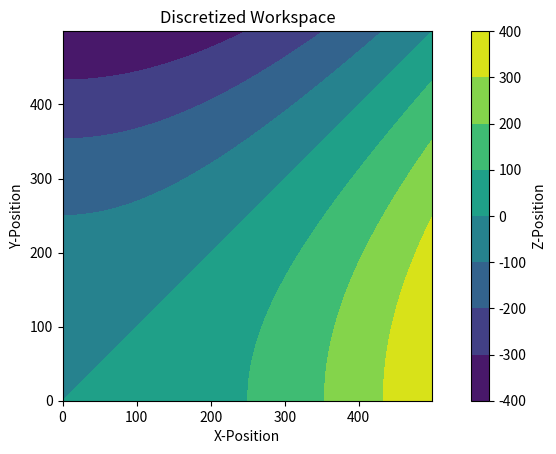

The matplotlib source for this figure:

import numpy as np
import matplotlib.pyplot as plt


# take in a given workspace. Should have x/y dimension, equation definine x axis topography, equation definine y axis topography

# start off with an example x-function

# set a workspace discretization

# camera i think we should use -> https://www.robotshop.com/products/yahboom-yahboom-usb-industrial-ai-vision-camera-separate-camera?qd=f3c1473128dc16999d6625ff76df9b67
# we can also use https://iflightrc.shop/products/racecam-mini-night-camera?v_id=variant_01KS6BBN1H4M5PK5X08CNQ18Q9



class ext_workspace:
    

    def __init__(self, x_dim, y_dim, x_func, y_func):



        self.x_dim = x_dim
        self.y_dim = y_dim
        self.x_func = x_func # function that CONTAINS x, ect.
        self.y_func = y_func # use lambda statents in workspace defn.

W1 = ext_workspace(500, 500, lambda x : (x*0.04)**2, lambda y : - (y*0.04)**2)





# Function that essensially converts between realative and absolute headings. can use for velocity, ect.
# vector_body defines the vector that is in the body frame. look in the image in /docs for more information
def body2NED(yaw, pitch, roll, vector_body):

    y = np.deg2rad(yaw) #movement about the axis
    p = np.deg2rad(pitch)
    r = np.deg2rad(roll)


    _R = np.array([[np.cos(y)*np.cos(p), np.cos(y)*np.sin(r)*np.sin(p)-np.cos(r)*np.sin(y), np.sin(r)*np.sin(y)+np.cos(r)*np.cos(y)*np.sin(p)],
              [np.cos(p)*np.sin(y), np.cos(p)*np.cos(y)+np.sin(r)*np.sin(y)*np.sin(p), -np.cos(y)*np.sin(r)+np.cos(r)*np.sin(y)*np.sin(p)],
              [-np.sin(p), np.cos(p)*np.sin(r), np.cos(p)*np.cos(r)]])

    #_R is your rotation matrix, just need to figure out how the vector relates to yaw, pitch, and roll
    # your vector represnts the axis of yaw, pitch, and roll (x y z respectivley)
    # NED output is an absolute position

    vector_body = np.array(vector_body).reshape(3,1)
    res_NED =  _R @ vector_body
    #to go the other way, just use the transpose of R

    print(res_NED)

#viginette function, measurement model confidence distribution

def vis_confidence(x_i, y_i, z_ref, z_t):
    p_max = 0.99
    variance_cam = 0.3

    p_ci = p_max * np.exp(- (x_i ** 2 * y_i ** 2) / (2*variance_cam)) * (z_ref / z_ref + np.abs(z_t - z_ref))

    return p_ci


m = 0.65 #kg
l = 0.225 #moment arm len - meters
i_xx = i_yy = 0.0086 #roll and pitch moments of inertia kg*m^2
i_zz = 0.0172 #yaw moment of inertia
j_t = 3.7404e-5 #rotor rotational inertia
k_f = 3.13e-5 #thrust coeff
k_m = 9e-7 #moment/drag coeff
    
body2NED(90,30,60, [1,1,1])



z_t = 50 # quadrotor height
fov_x = 81.8 # from camera datasheet
fov_y = 66



field_x = 2*z_t*np.tan(np.deg2rad(fov_x)/2) #how many meters the camera can see in the horizontal direction
field_y = 2*z_t*np.tan(np.deg2rad(fov_y)/2)

print(field_x * field_y)

# particle filter code/ EKF code
# EKF is faster, but particle filter is more accurate
# imu = motion model, camera = measurement model

# measurement model uncertainty



# we have an initial position, p0


res = 1 # dx and dy

x_max = W1.x_dim
y_max = W1.y_dim

xc = np.arange(0, x_max, res)
yc = np.arange(0, y_max, res)
xx, yy = np.meshgrid(xc,yc)
zz = W1.x_func(xx) + W1.y_func(yy)


h = plt.contourf(xx, yy, zz)
plt.colorbar(label = 'Z-Position')
plt.axis('scaled')
plt.title('Discretized Workspace')
plt.xlabel('X-Position')
plt.ylabel('Y-Position')
plt.savefig('contwrk.png', dpi = 600)
plt.show()
